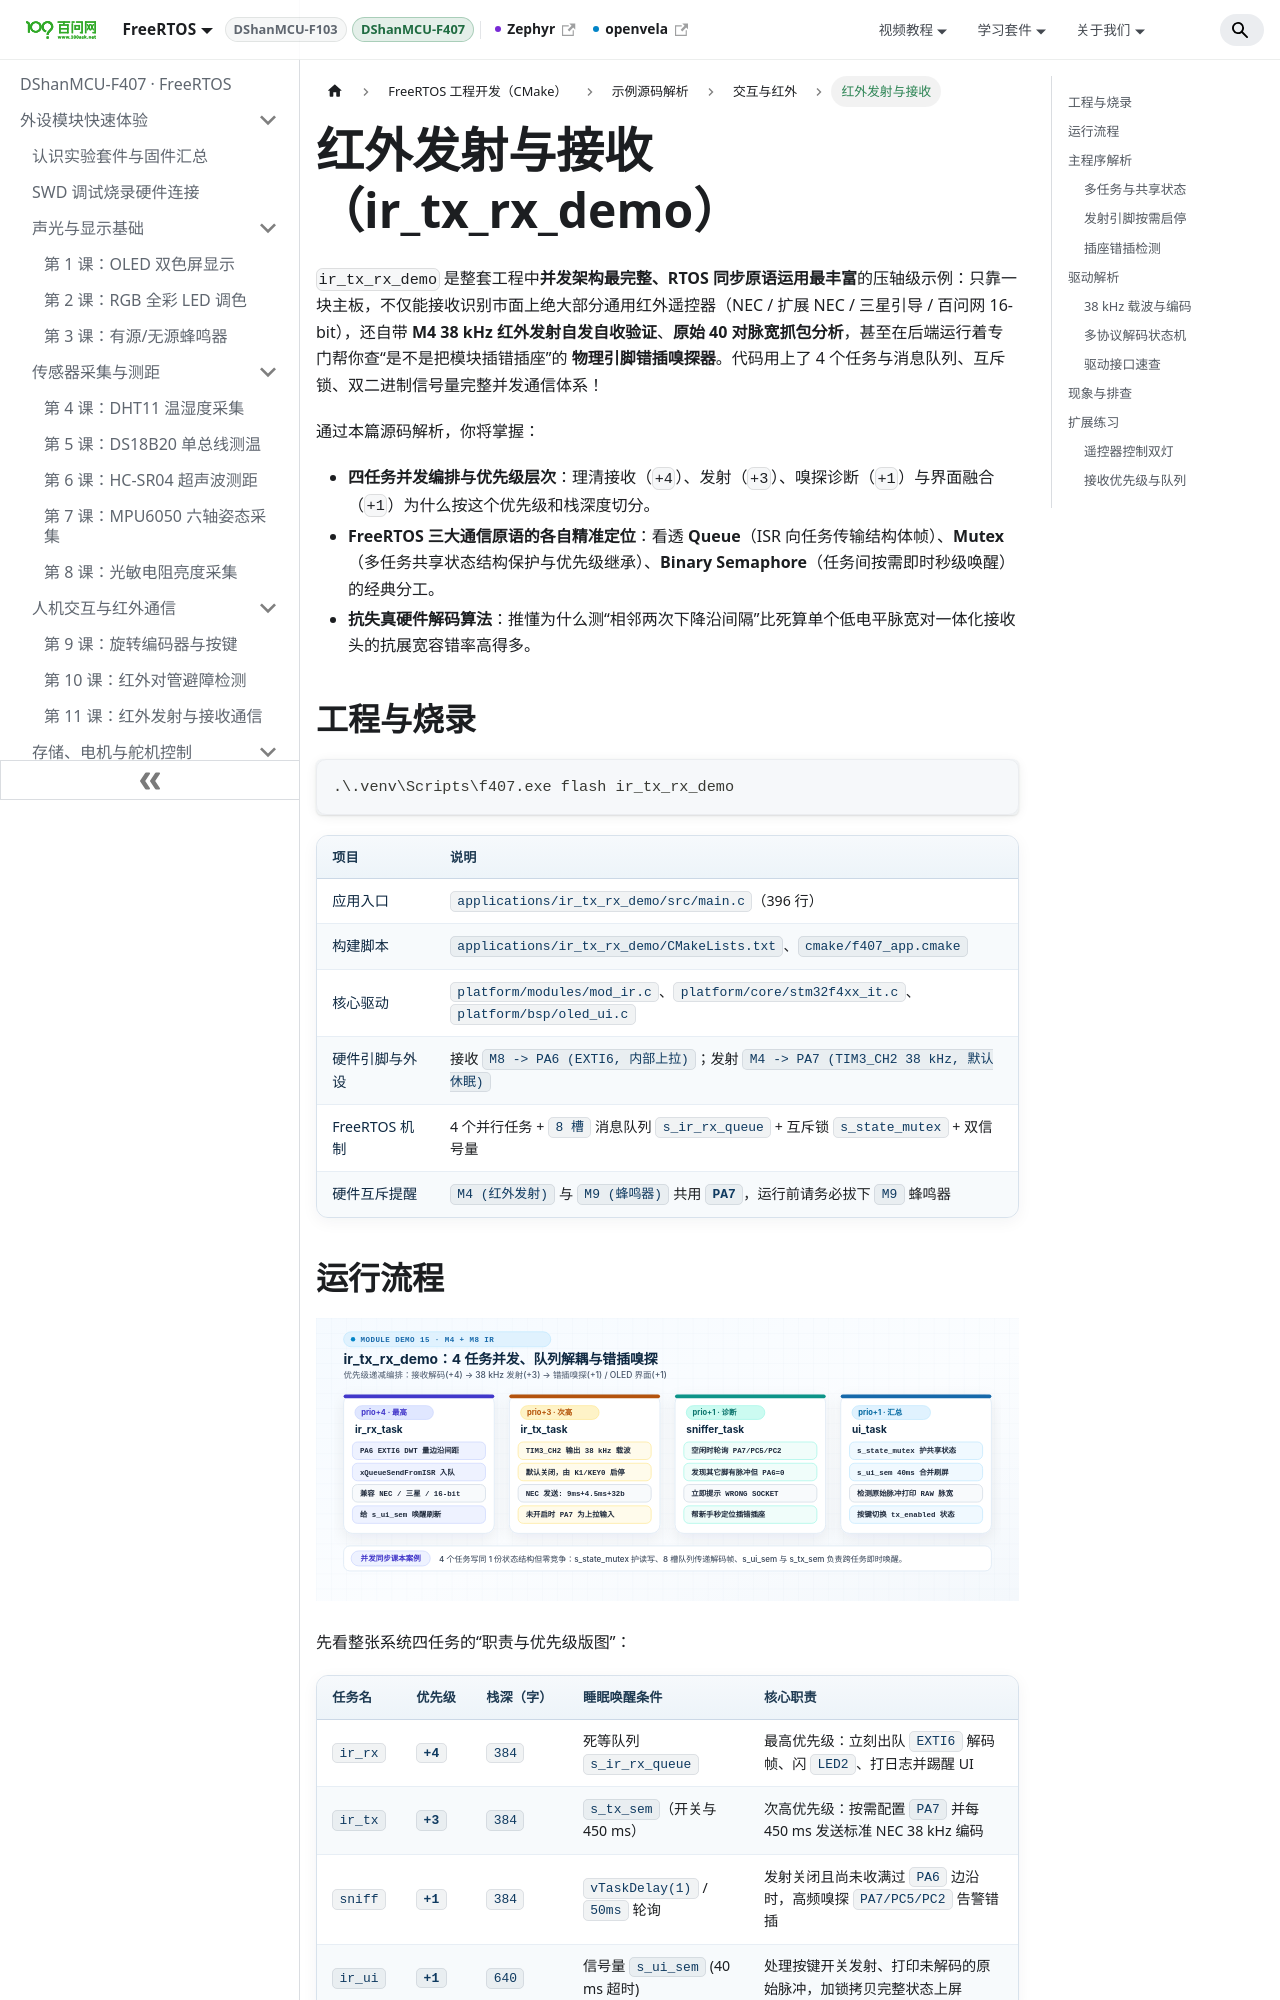

repository: 100askTeam/RTOS-Docs · page: en/docs/DShanMCU-F407/cmake/demos/d15-ir-tx-rx/index.html · generator: docusaurus

---
title: 红外发射与接收
description: 深入解析 ir_tx_rx_demo 的四任务优先级编排、Queue/Mutex/双Semaphore 全家桶并发同步、TIM3 38 kHz 调制以及多协议下降沿周期解码器。
---

# 红外发射与接收（ir_tx_rx_demo）

`ir_tx_rx_demo` 是整套工程中**并发架构最完整、RTOS 同步原语运用最丰富**的压轴级示例：只靠一块主板，不仅能接收识别市面上绝大部分通用红外遥控器（NEC / 扩展 NEC / 三星引导 / 百问网 16-bit），还自带 **M4 38 kHz 红外发射自发自收验证**、**原始 40 对脉宽抓包分析**，甚至在后端运行着专门帮你查“是不是把模块插错插座”的 **物理引脚错插嗅探器**。代码用上了 4 个任务与消息队列、互斥锁、双二进制信号量完整并发通信体系！

通过本篇源码解析，你将掌握：
- **四任务并发编排与优先级层次**：理清接收（`+4`）、发射（`+3`）、嗅探诊断（`+1`）与界面融合（`+1`）为什么按这个优先级和栈深度切分。
- **FreeRTOS 三大通信原语的各自精准定位**：看透 **Queue**（ISR 向任务传输结构体帧）、**Mutex**（多任务共享状态结构保护与优先级继承）、**Binary Semaphore**（任务间按需即时秒级唤醒）的经典分工。
- **抗失真硬件解码算法**：推懂为什么测“相邻两次下降沿间隔”比死算单个低电平脉宽对一体化接收头的抗展宽容错率高得多。

## 工程与烧录

```powershell
.\.venv\Scripts\f407.exe flash ir_tx_rx_demo
```

| 项目 | 说明 |
| --- | --- |
| 应用入口 | `applications/ir_tx_rx_demo/src/main.c`（396 行） |
| 构建脚本 | `applications/ir_tx_rx_demo/CMakeLists.txt`、`cmake/f407_app.cmake` |
| 核心驱动 | `platform/modules/mod_ir.c`、`platform/core/stm32f4xx_it.c`、`platform/bsp/oled_ui.c` |
| 硬件引脚与外设 | 接收 `M8 -> PA6 (EXTI6, 内部上拉)`；发射 `M4 -> PA7 (TIM3_CH2 38 kHz, 默认休眠)` |
| FreeRTOS 机制 | 4 个并行任务 + `8 槽` 消息队列 `s_ir_rx_queue` + 互斥锁 `s_state_mutex` + 双信号量 |
| 硬件互斥提醒 | `M4 (红外发射)` 与 `M9 (蜂鸣器)` 共用 **`PA7`**，运行前请务必拔下 `M9` 蜂鸣器 |

## 运行流程

![ir_tx_rx_demo 四任务并发、队列解耦与嗅探诊断流程图](./images/d15-ir-tx-rx-flow.svg)

先看整张系统四任务的“职责与优先级版图”：

| 任务名 | 优先级 | 栈深（字） | 睡眠唤醒条件 | 核心职责 |
| --- | --- | --- | --- | --- |
| `ir_rx` | **`+4`** | `384` | 死等队列 `s_ir_rx_queue` | 最高优先级：立刻出队 `EXTI6` 解码帧、闪 `LED2`、打日志并踢醒 UI |
| `ir_tx` | **`+3`** | `384` | `s_tx_sem`（开关与 450 ms） | 次高优先级：按需配置 `PA7` 并每 450 ms 发送标准 NEC 38 kHz 编码 |
| `sniff` | **`+1`** | `384` | `vTaskDelay(1)` / `50ms` 轮询 | 发射关闭且尚未收满过 `PA6` 边沿时，高频嗅探 `PA7/PC5/PC2` 告警错插 |
| `ir_ui` | **`+1`** | `640` | 信号量 `s_ui_sem` (40 ms 超时) | 处理按键开关发射、打印未解码的原始脉冲，加锁拷贝完整状态上屏 |

## 主程序解析
